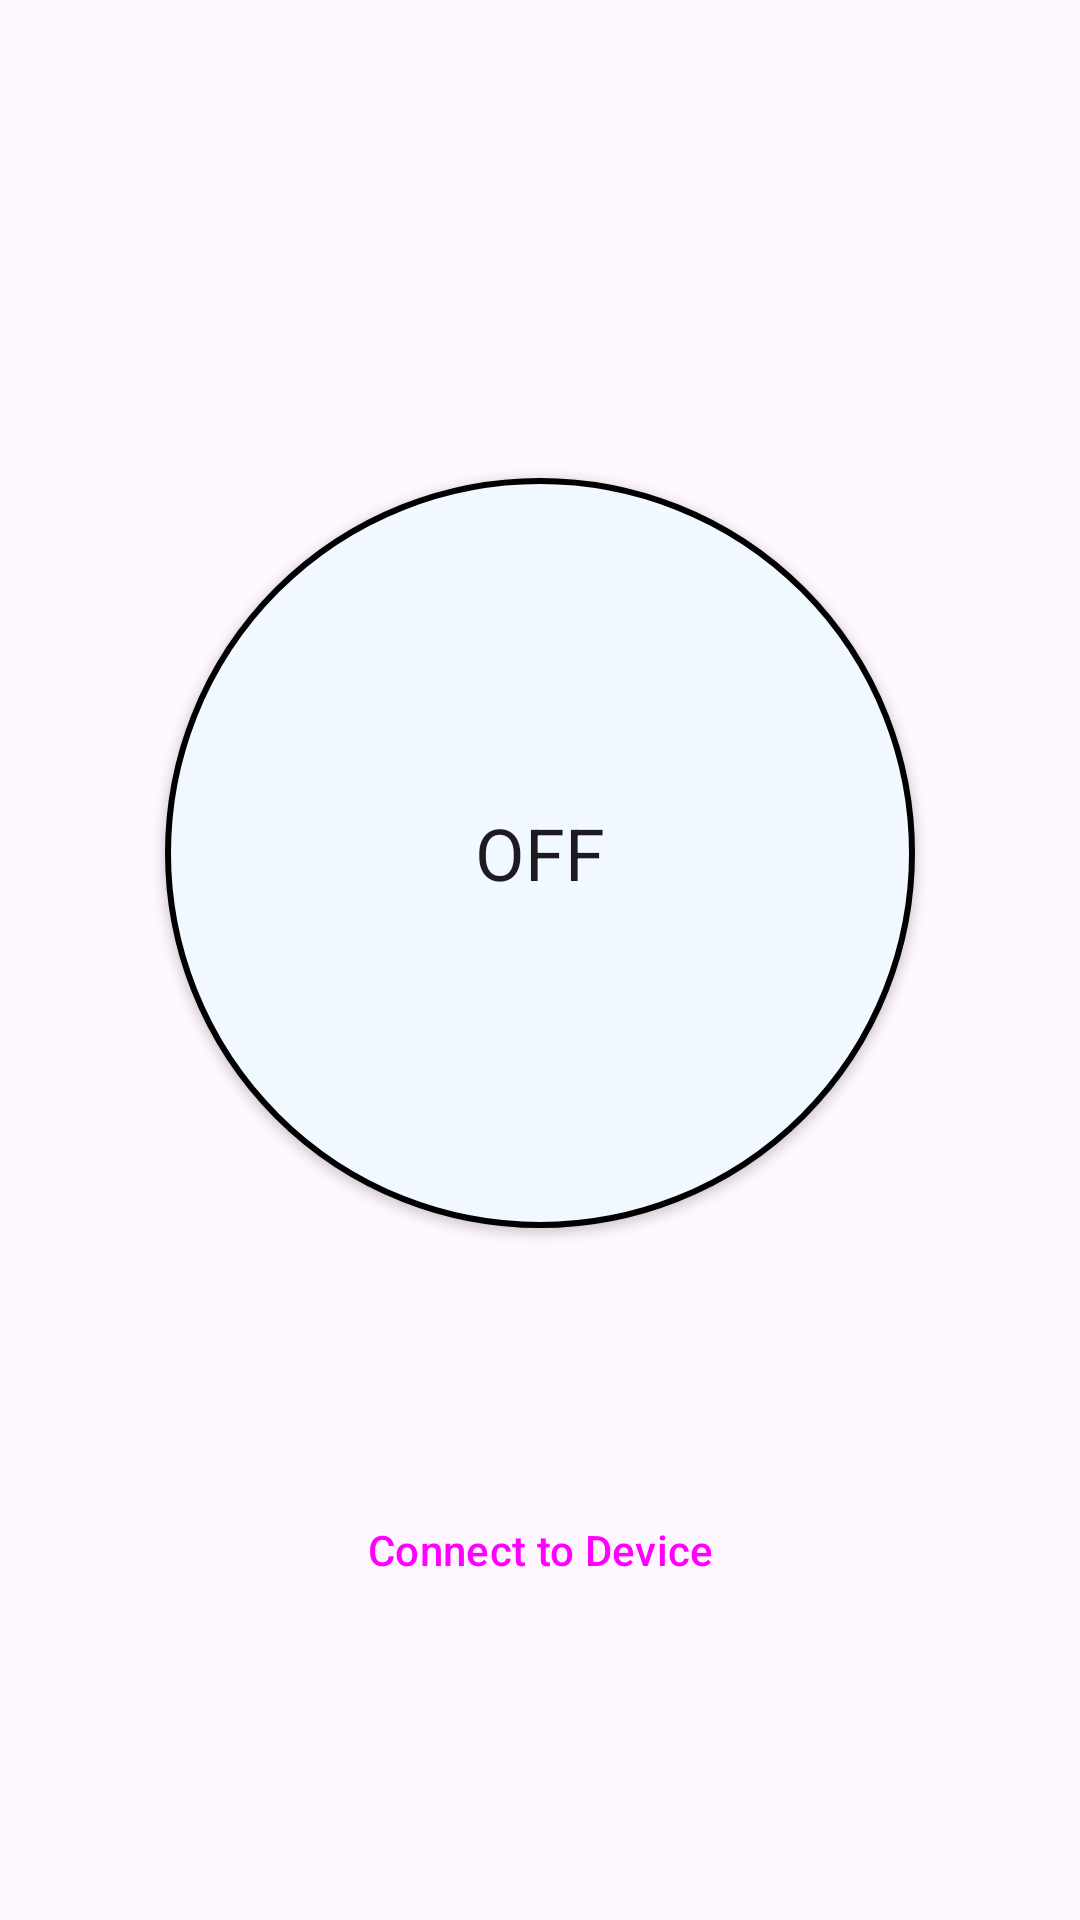

Reconstruct the res/layout file that produces this screen, plus the resources it refers to.
<!-- AndroidManifest.xml: application theme Theme.SmartBurglarAlarm -->
<!-- res/layout/fragment_main.xml -->
<?xml version="1.0" encoding="utf-8"?>
<androidx.coordinatorlayout.widget.CoordinatorLayout xmlns:android="http://schemas.android.com/apk/res/android"
    xmlns:app="http://schemas.android.com/apk/res-auto"
    xmlns:tools="http://schemas.android.com/tools"
    android:layout_width="match_parent"
    android:layout_height="match_parent">
    

    <androidx.constraintlayout.widget.ConstraintLayout
        android:id="@+id/main"
        android:layout_width="match_parent"
        android:layout_height="match_parent"
        android:padding="16dp"
        app:layout_behavior="com.google.android.material.appbar.AppBarLayout$ScrollingViewBehavior"
        tools:context=".ui.main.MainFragment">

        
        
        
        

        
        
        
        
        
        
        

        
        
        
        
        
        
        
        

        
        
        
        
        
        
        
        

        
        
        

        
        
        
        
        
        

        
        
        
        
        
        

        
        
        
        
        

        

        
        
        
        

        
        
        
        
        
        

        
        
        
        
        

        

        

        

        <ToggleButton
            android:id="@+id/activateToggleButton"
            android:layout_width="250dp"
            android:layout_height="250dp"
            android:background="@drawable/activate_button_background_sleeping"
            android:fontFamily="sans-serif"
            android:textAllCaps="false"
            android:textSize="24sp"
            app:cornerRadius="999dp"
            app:layout_constraintBottom_toBottomOf="parent"
            app:layout_constraintLeft_toLeftOf="parent"
            app:layout_constraintRight_toRightOf="parent"
            app:layout_constraintTop_toTopOf="parent"
            app:layout_constraintVertical_bias="0.4" />

        <Button
            android:id="@+id/connect_to_node_button"
            style="@style/Widget.Material3.Button.ElevatedButton"
            android:layout_width="wrap_content"
            android:layout_height="wrap_content"
            android:text="@string/connect_to_device"
            app:layout_constraintBottom_toBottomOf="parent"
            app:layout_constraintEnd_toEndOf="parent"
            app:layout_constraintStart_toStartOf="parent"
            app:layout_constraintTop_toBottomOf="@id/activateToggleButton" />


    </androidx.constraintlayout.widget.ConstraintLayout>


</androidx.coordinatorlayout.widget.CoordinatorLayout>
<!-- resources referenced by this layout -->
<resources>
  <!-- drawable activate_button_background_sleeping (drawable) -->
  <?xml version="1.0" encoding="utf-8"?>
  <selector xmlns:android="http://schemas.android.com/apk/res/android">
  
      <item android:state_pressed="true" >
          <shape android:shape="oval">
              <solid android:color="@color/bh_light_blue_200"/>
              <stroke
                  android:width="2dp"
                  android:color="#000000"/>
          </shape>
      </item>
  
      <item>
          <shape android:shape="oval">
              <solid android:color="@color/bh_light_blue_50"/>
              <stroke
                  android:width="2dp"
                  android:color="#000000"/>
          </shape>
      </item>
  
  </selector>
  <string name="automatic">Automatic</string>
  <string name="connect_to_device">Connect to Device</string>
  <string name="from">From</string>
  <string name="manual">Manual</string>
  <string name="to">To</string>
  <style name="Theme.SmartBurglarAlarm" parent="Theme.Material3.Light.NoActionBar">
          
          <item name="colorPrimary">@color/bh_blue</item>
          <item name="colorPrimaryVariant">@color/purple_700</item>
          <item name="colorOnPrimary">@color/white</item>
          <item name="colorOnSurface">@color/black</item>
          
          <item name="colorSecondary">@color/bh_violet</item>
          <item name="colorSecondaryVariant">@color/teal_700</item>
          <item name="colorOnSecondary">@color/black</item>
          
          <item name="android:statusBarColor">@color/bh_bg</item>
          <item name="android:windowLightStatusBar">true</item>
          
          <item name="android:navigationBarColor">@color/bh_bg</item>
          <item name="android:windowLightNavigationBar">true</item>
  
  
      </style>
  <color name="bh_light_blue_200">#FFd0e2ef</color>
  <color name="bh_light_blue_50">#FFF1F8FF</color>
  <color name="bh_blue">#FF30468F</color>
  <color name="purple_700">#FF3700B3</color>
  <color name="white">#FFFFFFFF</color>
  <color name="black">#FF000000</color>
  <color name="bh_violet">#FF9B8EF8</color>
  <color name="teal_700">#FF018786</color>
  <color name="bh_bg">#FFF1F8FF</color>
</resources>
